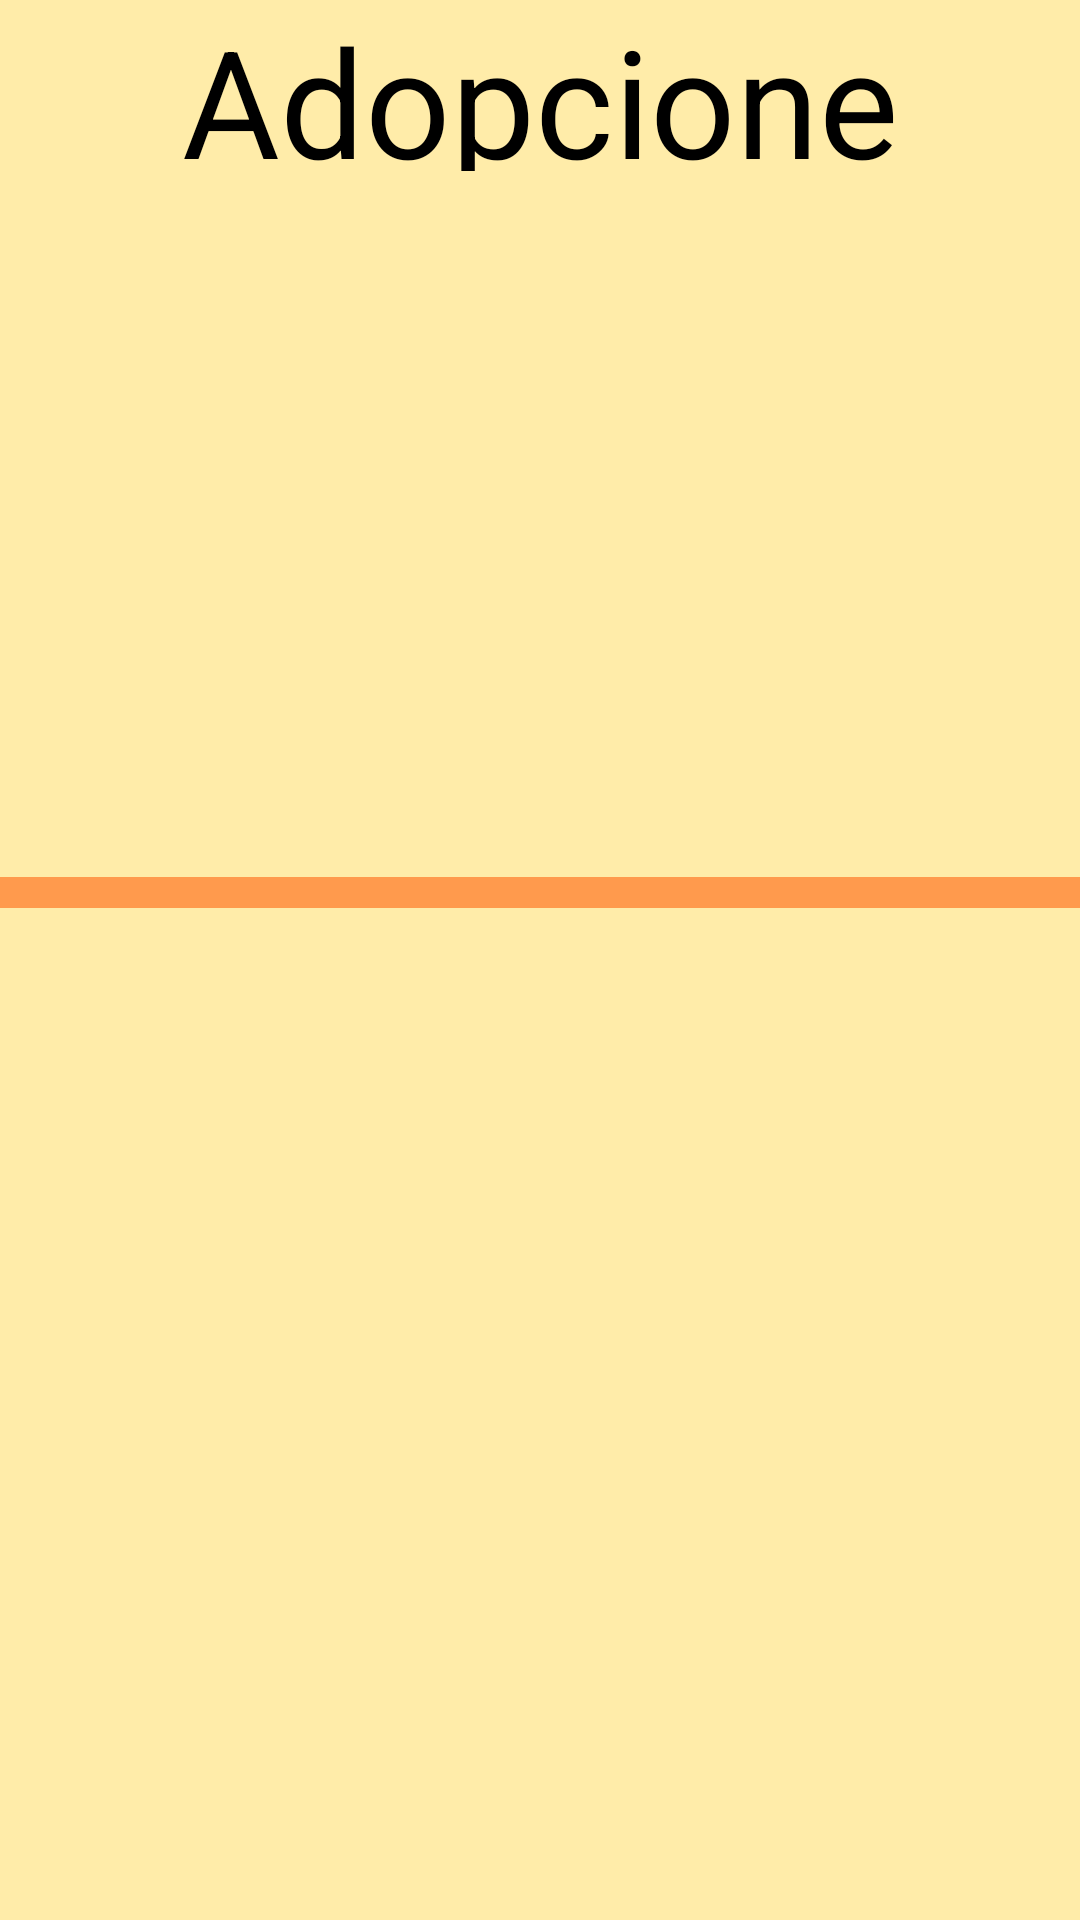

Produce the Android XML layout that renders to this screen, including the resource entries it uses.
<!-- AndroidManifest.xml: application theme AppTheme -->
<!-- res/layout/adopciones_fragment.xml -->
<?xml version="1.0" encoding="utf-8"?>
<androidx.constraintlayout.widget.ConstraintLayout xmlns:app="http://schemas.android.com/apk/res-auto"
    android:layout_height="match_parent"
    xmlns:android="http://schemas.android.com/apk/res/android"
    android:layout_width="match_parent"
    android:background="@color/adopcion">

    <ImageView
        android:id="@+id/imageView"
        android:layout_width="289dp"
        android:layout_height="203dp"
        android:layout_marginTop="68dp"
        android:scaleType="centerInside"
        app:layout_constraintEnd_toEndOf="parent"
        app:layout_constraintStart_toStartOf="parent"
        app:layout_constraintTop_toTopOf="parent"
        app:srcCompat="@drawable/adopcion" />

    <TextView
        android:id="@+id/textView2"
        android:layout_width="263dp"
        android:layout_height="57dp"
        android:gravity="center_horizontal"
        android:text="@string/adopciones"
        android:textColor="@color/black"
        android:textSize="50dp"
        app:fontFamily="@font/allan_bold"
        app:layout_constraintEnd_toEndOf="parent"
        app:layout_constraintStart_toStartOf="parent"
        app:layout_constraintTop_toTopOf="parent" />

    <ImageView
        android:layout_width="match_parent"
        android:layout_height="wrap_content"
        android:layout_marginTop="284dp"
        android:src="@drawable/linea"
        app:layout_constraintEnd_toEndOf="parent"
        app:layout_constraintHorizontal_bias="0.0"
        app:layout_constraintStart_toStartOf="parent"
        app:layout_constraintTop_toTopOf="parent" />

    <androidx.recyclerview.widget.RecyclerView
        android:layout_width="match_parent"
        android:layout_height="wrap_content"
        android:layout_marginBottom="228dp"
        app:layout_constraintBottom_toBottomOf="parent"
        app:layout_constraintEnd_toEndOf="parent"
        app:layout_constraintStart_toStartOf="parent" />


</androidx.constraintlayout.widget.ConstraintLayout>
<!-- resources referenced by this layout -->
<resources>
  <color name="adopcion">#FFECA9</color>
  <color name="black">#000000</color>
  <!-- drawable linea: png bitmap (drawable-v24, 249 bytes) -->
  <string name="adopciones">Adopciones</string>
  <style name="AppTheme" parent="Theme.AppCompat.Light.DarkActionBar">
          
          <item name="colorPrimary">@color/colorPrimary</item>
          <item name="colorPrimaryDark">@color/colorPrimaryDark</item>
          <item name="colorAccent">@color/colorAccent</item>
          <item name="titleTextColor">@color/black</item>
      </style>
  <color name="colorPrimary">#FF9A4D</color>
  <color name="colorPrimaryDark">#000000</color>
  <color name="colorAccent">#FF9A4D</color>
</resources>
